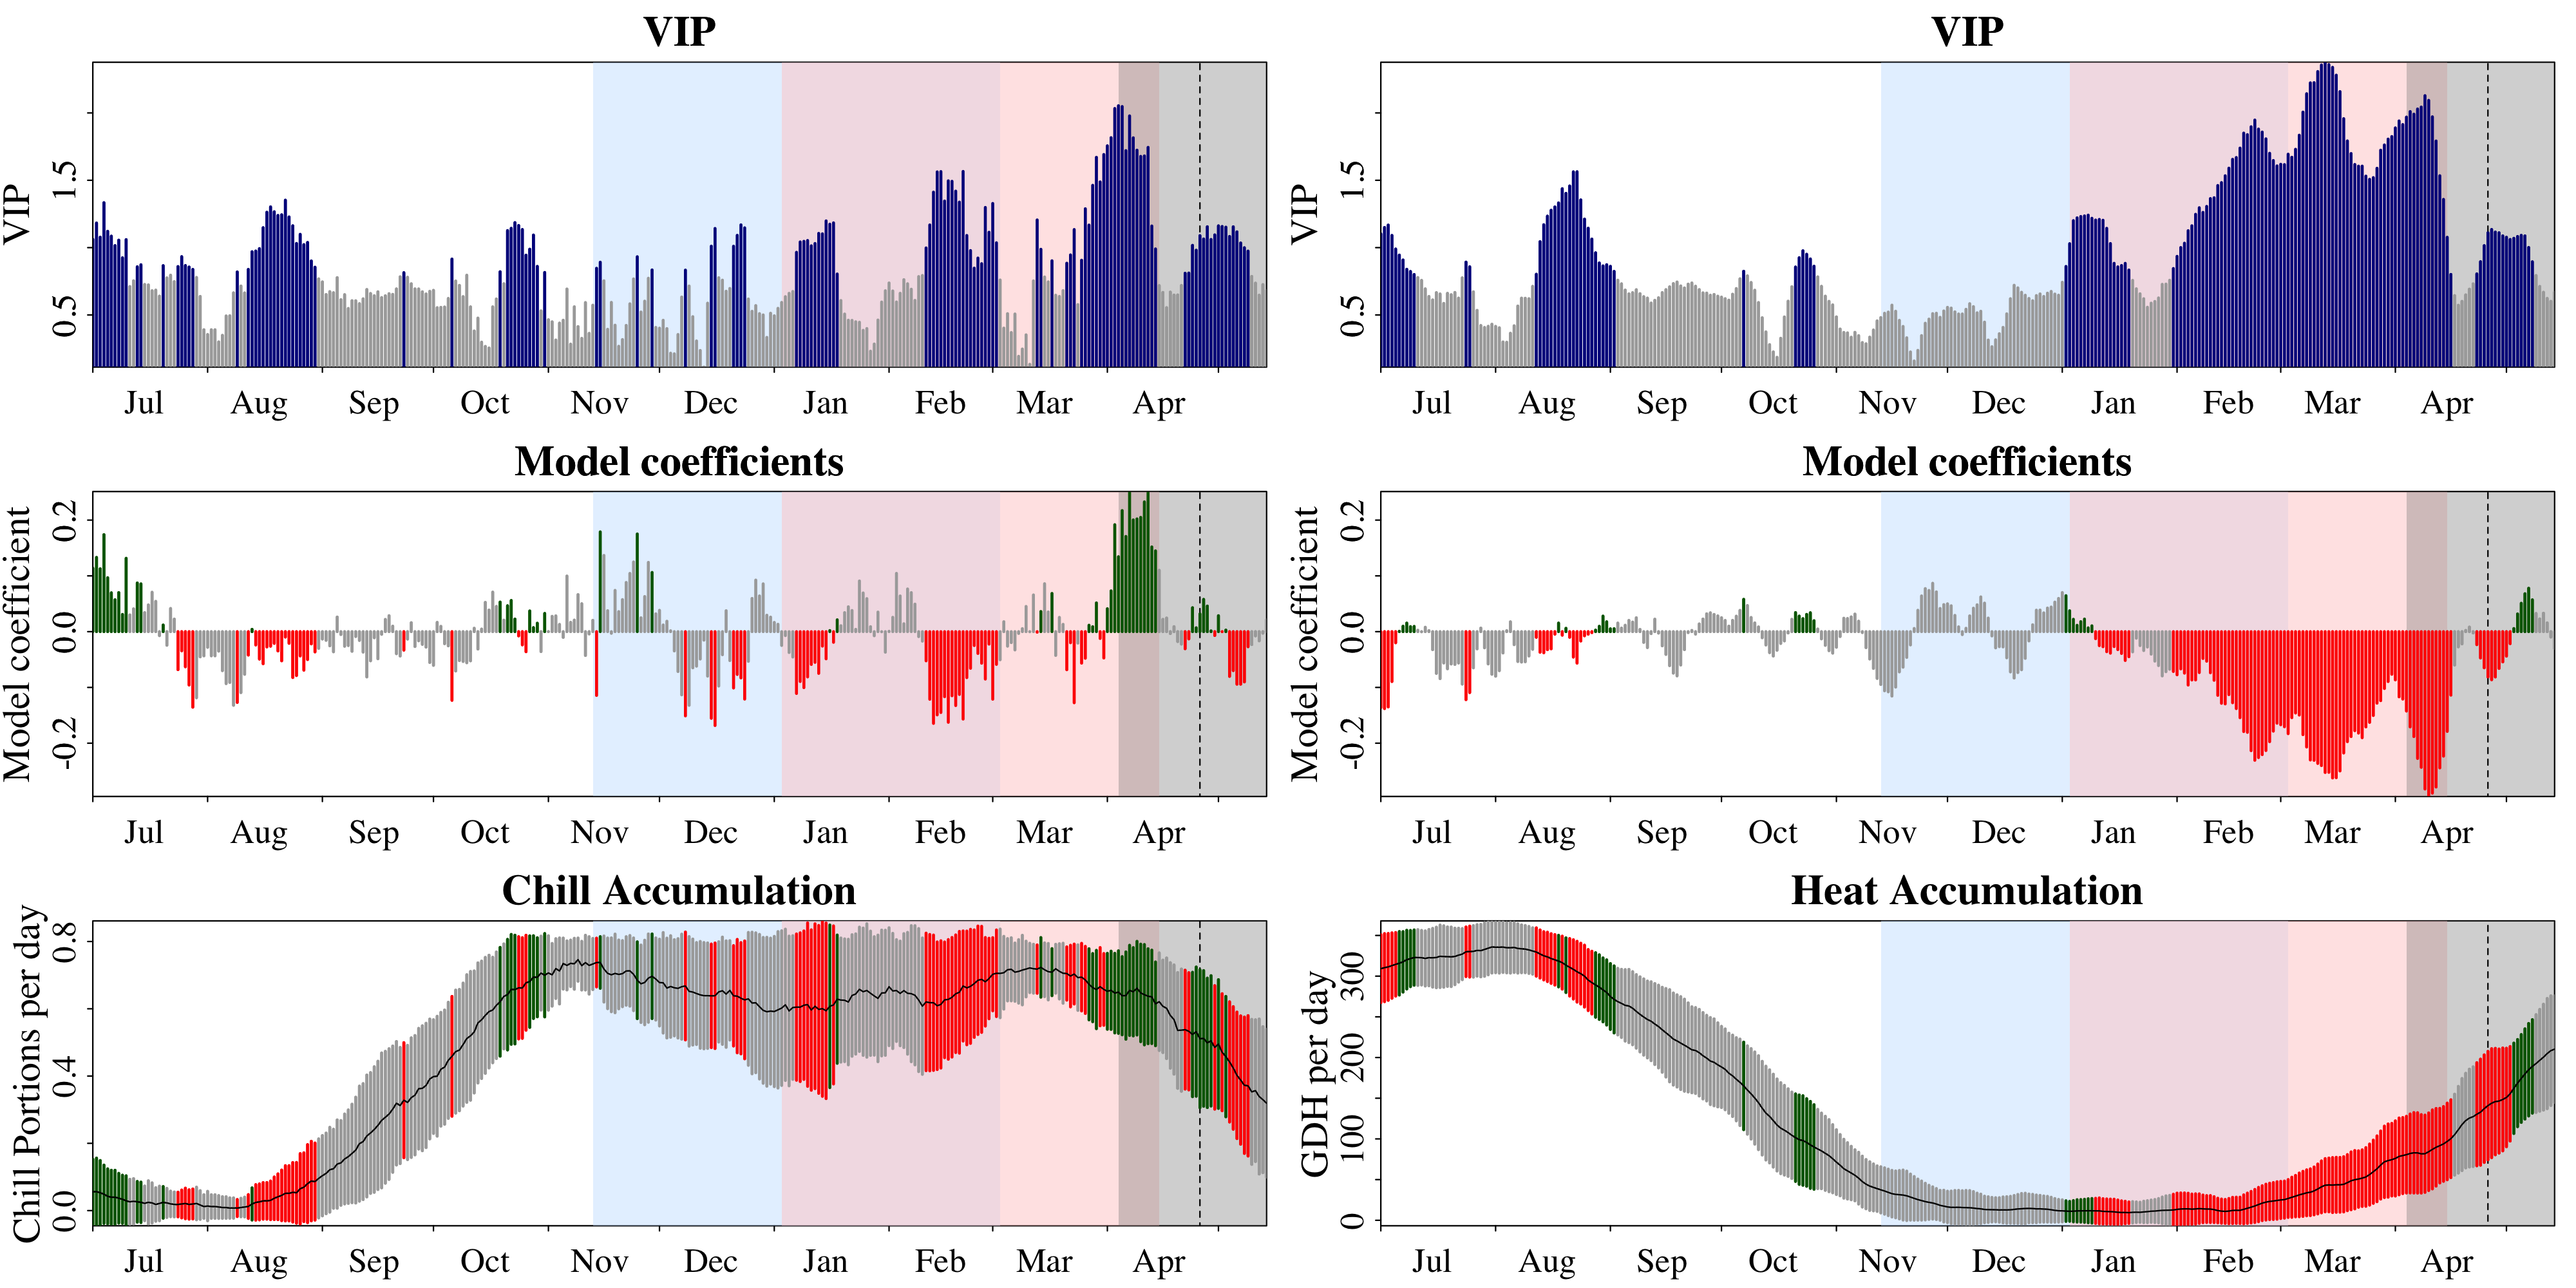

Values plotted in this chart, from the file beside it:
Date, Type, JDay, Coef, VIP, MetricMean, MetricStdev
701, Chill, -183, 0.1137, 1.061, 0.05598, 0.09654
702, Chill, -182, 0.1331, 1.183, 0.05631, 0.09979
703, Chill, -181, 0.1128, 1.077, 0.05326, 0.09567
704, Chill, -180, 0.1739, 1.334, 0.04869, 0.08663
705, Chill, -179, 0.09671, 1.121, 0.04259, 0.08157
706, Chill, -178, 0.06967, 1.085, 0.03978, 0.08022
707, Chill, -177, 0.05719, 1.015, 0.03978, 0.08017
708, Chill, -176, 0.07004, 1.055, 0.03677, 0.07395
709, Chill, -175, 0.03087, 0.9245, 0.03373, 0.07154
710, Chill, -174, 0.1315, 1.059, 0.02914, 0.0743
711, Chill, -173, 0.02997, 0.711, 0.02605, 0.06706
712, Chill, -172, 0.04087, 0.7538, 0.02757, 0.0675
713, Chill, -171, 0.08728, 0.8578, 0.02605, 0.06062
714, Chill, -170, 0.08564, 0.8729, 0.02453, 0.0601
715, Chill, -169, 0.03417, 0.7263, 0.02149, 0.05152
716, Chill, -168, 0.04793, 0.7232, 0.02455, 0.06413
717, Chill, -167, 0.07059, 0.68, 0.0228, 0.0597
718, Chill, -166, 0.05424, 0.6844, 0.01823, 0.04984
719, Chill, -165, -0.007179, 0.64, 0.02127, 0.05142
720, Chill, -164, 0.01183, 0.866, 0.02433, 0.04713
721, Chill, -163, -0.02442, 0.7753, 0.02282, 0.04328
722, Chill, -162, 0.04151, 0.7955, 0.01985, 0.03807
723, Chill, -161, 0.02248, 0.7479, 0.01833, 0.03696
724, Chill, -160, -0.06812, 0.8592, 0.01817, 0.03666
725, Chill, -159, -0.03443, 0.9328, 0.01969, 0.04137
726, Chill, -158, -0.063, 0.8669, 0.02122, 0.04553
727, Chill, -157, -0.09568, 0.8557, 0.01814, 0.04368
728, Chill, -156, -0.1354, 0.8382, 0.01965, 0.04459
729, Chill, -155, -0.1185, 0.7783, 0.02117, 0.04847
730, Chill, -154, -0.04519, 0.6376, 0.0166, 0.04263
731, Chill, -153, -0.04332, 0.3904, 0.01202, 0.0352
801, Chill, -152, -0.02811, 0.3547, 0.01354, 0.04369
802, Chill, -151, -0.04332, 0.3904, 0.01202, 0.0352
803, Chill, -150, -0.04332, 0.3904, 0.01202, 0.0352
804, Chill, -149, -0.03494, 0.3001, 0.01065, 0.03401
805, Chill, -148, -0.06992, 0.3487, 0.009128, 0.03234
806, Chill, -147, -0.09314, 0.4926, 0.009065, 0.03218
807, Chill, -146, -0.09105, 0.4943, 0.00755, 0.03035
808, Chill, -145, -0.132, 0.6644, 0.007545, 0.03033
809, Chill, -144, -0.1269, 0.8195, 0.007567, 0.02531
810, Chill, -143, -0.1093, 0.715, 0.009077, 0.02747
811, Chill, -142, -0.07647, 0.6638, 0.01061, 0.02943
812, Chill, -141, -0.04199, 0.8384, 0.01212, 0.03545
813, Chill, -140, 0.004142, 0.9694, 0.01972, 0.04781
814, Chill, -139, -0.02388, 0.9746, 0.0243, 0.05283
815, Chill, -138, -0.04919, 0.9926, 0.02582, 0.05343
816, Chill, -137, -0.05747, 1.148, 0.02882, 0.05443
817, Chill, -136, -0.02737, 1.262, 0.02888, 0.0545
818, Chill, -135, -0.02612, 1.302, 0.03041, 0.05748
819, Chill, -134, -0.02105, 1.266, 0.0365, 0.06338
820, Chill, -133, -0.03461, 1.239, 0.04107, 0.06809
821, Chill, -132, -0.05231, 1.244, 0.04529, 0.07522
822, Chill, -131, -0.009707, 1.352, 0.05136, 0.08221
823, Chill, -130, -0.02092, 1.228, 0.05139, 0.08226
824, Chill, -129, -0.08225, 1.162, 0.05439, 0.08848
825, Chill, -128, -0.07873, 1.031, 0.05286, 0.09031
826, Chill, -127, -0.04354, 1.098, 0.0649, 0.1045
827, Chill, -126, -0.06907, 1.022, 0.06954, 0.1023
828, Chill, -125, -0.05001, 1.038, 0.08019, 0.116
829, Chill, -124, -0.02201, 0.9013, 0.08779, 0.1183
... 576 more rows
